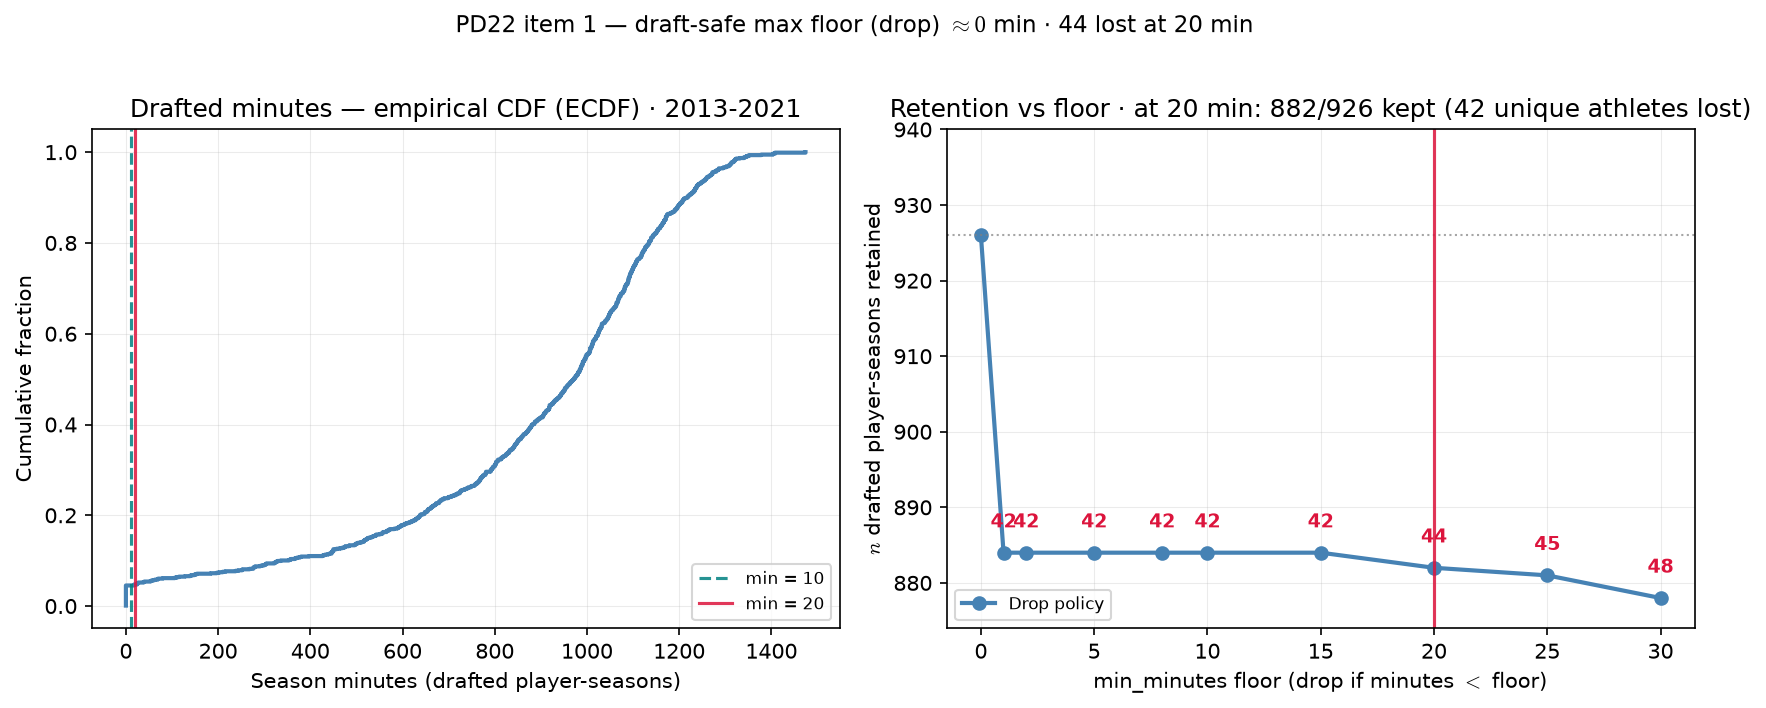

The data file committed next to this chart (first rows):
athlete_id, athlete_display_name, season, team_id, minutes, ppm, points, team_short_display_name, Y_draft, lost_at_min20_drop, zeroed_at_min20_ppm0
51323, Jordan Clarkson, 2013, 142, 0, , 0, Missouri, 1, True, True
56359, Rodney Hood, 2013, 150, 0, , 0, Duke, 1, True, True
56965, P.J. Hairston, 2014, 153, 0, , 0, North Carolina, 1, True, True
57136, Abdel Nader, 2014, 66, 0, , 0, Iowa State, 1, True, True
61438, Richaun Holmes, 2014, 2377, 0, , 0, McNeese, 1, True, True
66138, Devon Hall, 2014, 258, 0, , 0, Virginia, 1, True, True
2991143, Ricky Ledo, 2014, 2507, 0, , 0, Providence, 1, True, True
66205, George King, 2015, 38, 0, , 0, Colorado, 1, True, True
66915, Semi Ojeleye, 2015, 2567, 0, , 0, SMU, 1, True, True
3134880, Kadeem Allen, 2015, 12, 0, , 0, Arizona, 1, True, True
3147657, Mikal Bridges, 2015, 222, 0, , 0, Villanova, 1, True, True
3914283, Chimezie Metu, 2015, 30, 0, , 0, USC, 1, True, True
3917376, Jaylen Brown, 2015, 25, 0, , 0, California, 1, True, True
3917378, Ivan Rabb, 2015, 25, 0, , 0, California, 1, True, True
56933, Branden Dawson, 2016, 127, 0, , 0, Michigan St, 1, True, True
66915, Semi Ojeleye, 2016, 2567, 0, , 0, SMU, 1, True, True
67814, Nigel Williams-Goss, 2016, 2250, 0, , 0, Gonzaga, 1, True, True
67845, Derrick White, 2016, 38, 0, , 0, Colorado, 1, True, True
3133817, Eric Paschall, 2016, 222, 0, , 0, Villanova, 1, True, True
3912295, Grant Riller, 2016, 232, 0, , 0, Charleston, 1, True, True
3912332, Justin Patton, 2016, 156, 0, , 0, Creighton, 1, True, True
62208, Tyrone Wallace, 2017, 25, 0, , 0, California, 1, True, True
3138161, Cody Martin, 2017, 2440, 0, , 0, Nevada, 1, True, True
3917376, Jaylen Brown, 2017, 25, 0, , 0, California, 1, True, True
4065660, Mfiondu Kabengele, 2017, 52, 0, , 0, Florida St, 1, True, True
4065732, De'Andre Hunter, 2017, 258, 0, , 0, Virginia, 1, True, True
4065836, Omari Spellman, 2017, 222, 0, , 0, Villanova, 1, True, True
4066490, Kostas Antetokounmpo, 2017, 2168, 0, , 0, Dayton, 1, True, True
4066731, Jalen McDaniels, 2017, 21, 0, , 0, San Diego St, 1, True, True
4080610, Hamidou Diallo, 2017, 96, 0, , 0, Kentucky, 1, True, True
3138201, Marial Shayok, 2018, 66, 0, , 0, Iowa State, 1, True, True
3906665, Brandon Clarke, 2018, 2250, 0, , 0, Gonzaga, 1, True, True
4066436, De'Anthony Melton, 2018, 30, 0, , 0, USC, 1, True, True
4066446, Elijah Hughes, 2018, 183, 0, , 0, Syracuse, 1, True, True
4277850, RaiQuan Gray, 2018, 52, 0, , 0, Florida St, 1, True, True
4278355, Obi Toppin, 2018, 2168, 0, , 0, Dayton, 1, True, True
4065672, Dewan Hernandez, 2019, 2390, 0, , 0, Miami, 1, True, True
4066668, Malachi Flynn, 2019, 21, 0, , 0, San Diego St, 1, True, True
4066998, Jalen Harris, 2019, 2440, 0, , 0, Nevada, 1, True, True
4278053, Davion Mitchell, 2019, 239, 0, , 0, Baylor, 1, True, True
4397885, Dalano Banton, 2020, 158, 0, , 0, Nebraska, 1, True, True
4278580, Sandro Mamukelashvili, 2021, 156, 0, , 0, Creighton, 1, True, True
4066320, Desmond Bane, 2017, 264, 17, 0, 0, Washington, 1, True, True
4066269, Skylar Mays, 2017, 295, 18, 0.3333, 6, Old Dominion, 1, True, True
3136491, D.J. Wilson, 2015, 130, 24, 0.08333, 2, Michigan, 1, False, False
4066636, Markelle Fultz, 2017, 2628, 25, 1.08, 27, TCU, 1, False, False
4067045, Alize Johnson, 2017, 305, 25, 0.68, 17, DePaul, 1, False, False
3907498, Matisse Thybulle, 2017, 2628, 27, 0.1852, 5, TCU, 1, False, False
4432166, Cade Cunningham, 2021, 2641, 38, 0.5263, 20, Texas Tech, 1, False, False
3136485, Edmond Sumner, 2015, 2752, 40, 0.2, 8, Xavier, 1, False, False
4278104, Michael Porter Jr., 2018, 142, 53, 0.566, 30, Missouri, 1, False, False
3934673, Donte DiVincenzo, 2016, 222, 55, 0.1818, 10, Villanova, 1, False, False
3914044, Landry Shamet, 2016, 2724, 59, 0.4407, 26, Wichita St, 1, False, False
66915, Semi Ojeleye, 2015, 150, 63, 0.2857, 18, Duke, 1, False, False
4432808, James Wiseman, 2020, 235, 69, 0.8551, 59, Memphis, 1, False, False
51361, Anthony Brown, 2013, 24, 70, 0.1714, 12, Stanford, 1, False, False
66915, Semi Ojeleye, 2014, 150, 80, 0.35, 28, Duke, 1, False, False
61804, Kris Dunn, 2014, 2507, 106, 0.1415, 15, Providence, 1, False, False
3911566, Justin Wright-Foreman, 2016, 2275, 110, 0.4, 44, Hofstra, 1, False, False
3138196, Cameron Johnson, 2015, 221, 115, 0.313, 36, Pitt, 1, False, False
... 866 more rows
